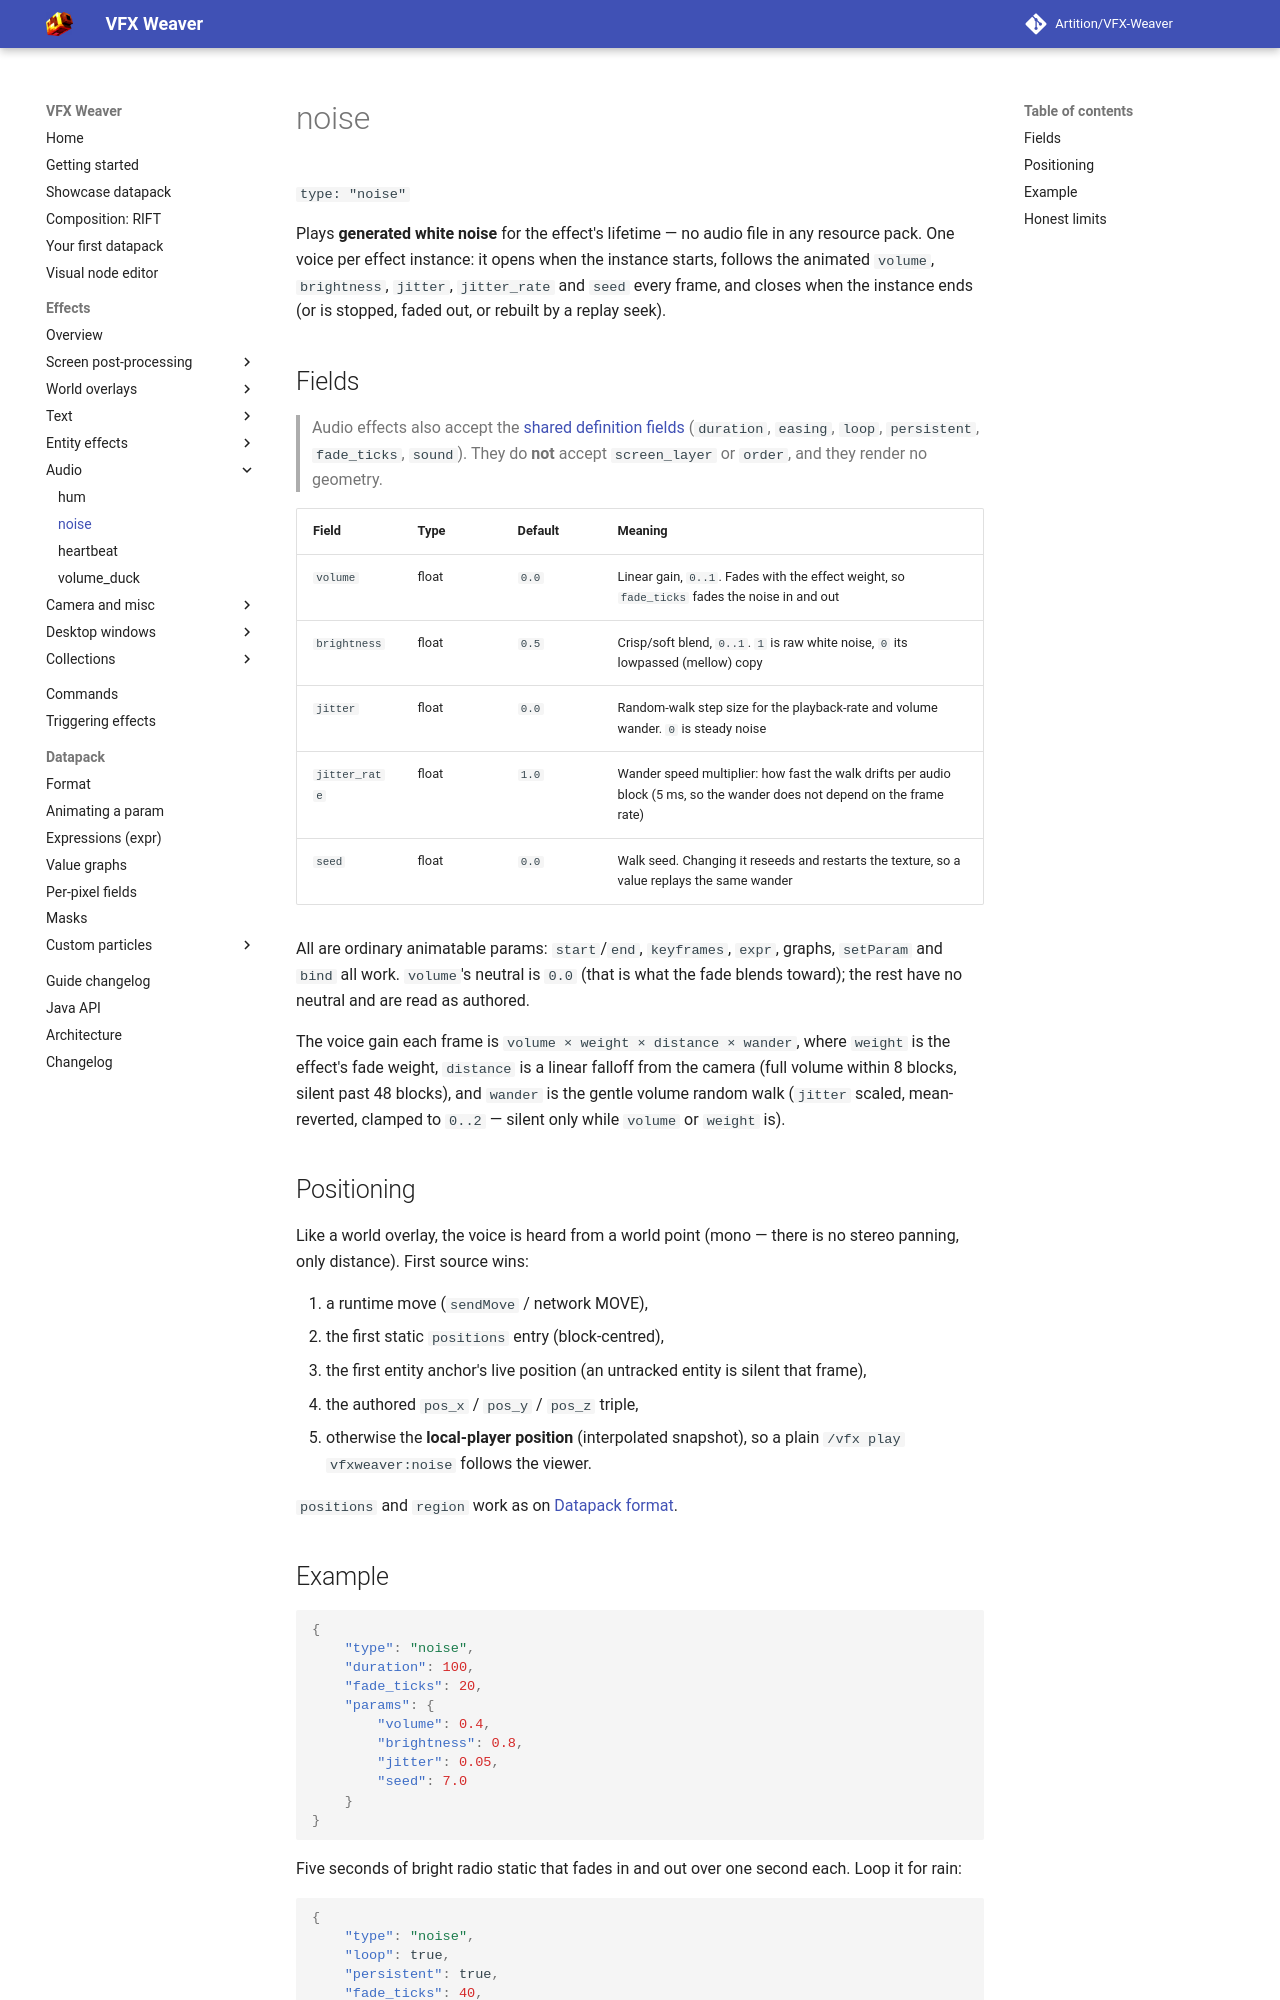

repository: Artition/VFX-Weaver · page: 2.6.3/guide/effects/audio/noise/index.html · generator: mkdocs

# noise

`type: "noise"`

Plays **generated white noise** for the effect's lifetime — no audio file in any resource
pack. One voice per effect instance: it opens when the instance starts, follows the
animated `volume`, `brightness`, `jitter`, `jitter_rate` and `seed` every frame, and closes
when the instance ends (or is stopped, faded out, or rebuilt by a replay seek).

## Fields

> Audio effects also accept the [shared definition fields](../index.md#shared-fields)
> (`duration`, `easing`, `loop`, `persistent`, `fade_ticks`, `sound`). They do **not**
> accept `screen_layer` or `order`, and they render no geometry.

| Field | Type | Default | Meaning |
|---|---|---|---|
| `volume` | float | `0.0` | Linear gain, `0..1`. Fades with the effect weight, so `fade_ticks` fades the noise in and out |
| `brightness` | float | `0.5` | Crisp/soft blend, `0..1`. `1` is raw white noise, `0` its lowpassed (mellow) copy |
| `jitter` | float | `0.0` | Random-walk step size for the playback-rate and volume wander. `0` is steady noise |
| `jitter_rate` | float | `1.0` | Wander speed multiplier: how fast the walk drifts per audio block (5 ms, so the wander does not depend on the frame rate) |
| `seed` | float | `0.0` | Walk seed. Changing it reseeds and restarts the texture, so a value replays the same wander |

All are ordinary animatable params: `start`/`end`, `keyframes`, `expr`, graphs, `setParam`
and `bind` all work. `volume`'s neutral is `0.0` (that is what the fade blends toward);
the rest have no neutral and are read as authored.

The voice gain each frame is `volume × weight × distance × wander`, where `weight` is the
effect's fade weight, `distance` is a linear falloff from the camera (full volume within
8 blocks, silent past 48 blocks), and `wander` is the gentle volume random walk (`jitter`
scaled, mean-reverted, clamped to `0..2` — silent only while `volume` or `weight` is).

## Positioning

Like a world overlay, the voice is heard from a world point (mono — there is no stereo
panning, only distance). First source wins:

1. a runtime move (`sendMove` / network MOVE),
2. the first static `positions` entry (block-centred),
3. the first entity anchor's live position (an untracked entity is silent that frame),
4. the authored `pos_x` / `pos_y` / `pos_z` triple,
5. otherwise the **local-player position** (interpolated snapshot), so a plain
   `/vfx play vfxweaver:noise` follows the viewer.

`positions` and `region` work as on [Datapack format](../../datapack/format.md#positions-and-entity-anchors).
